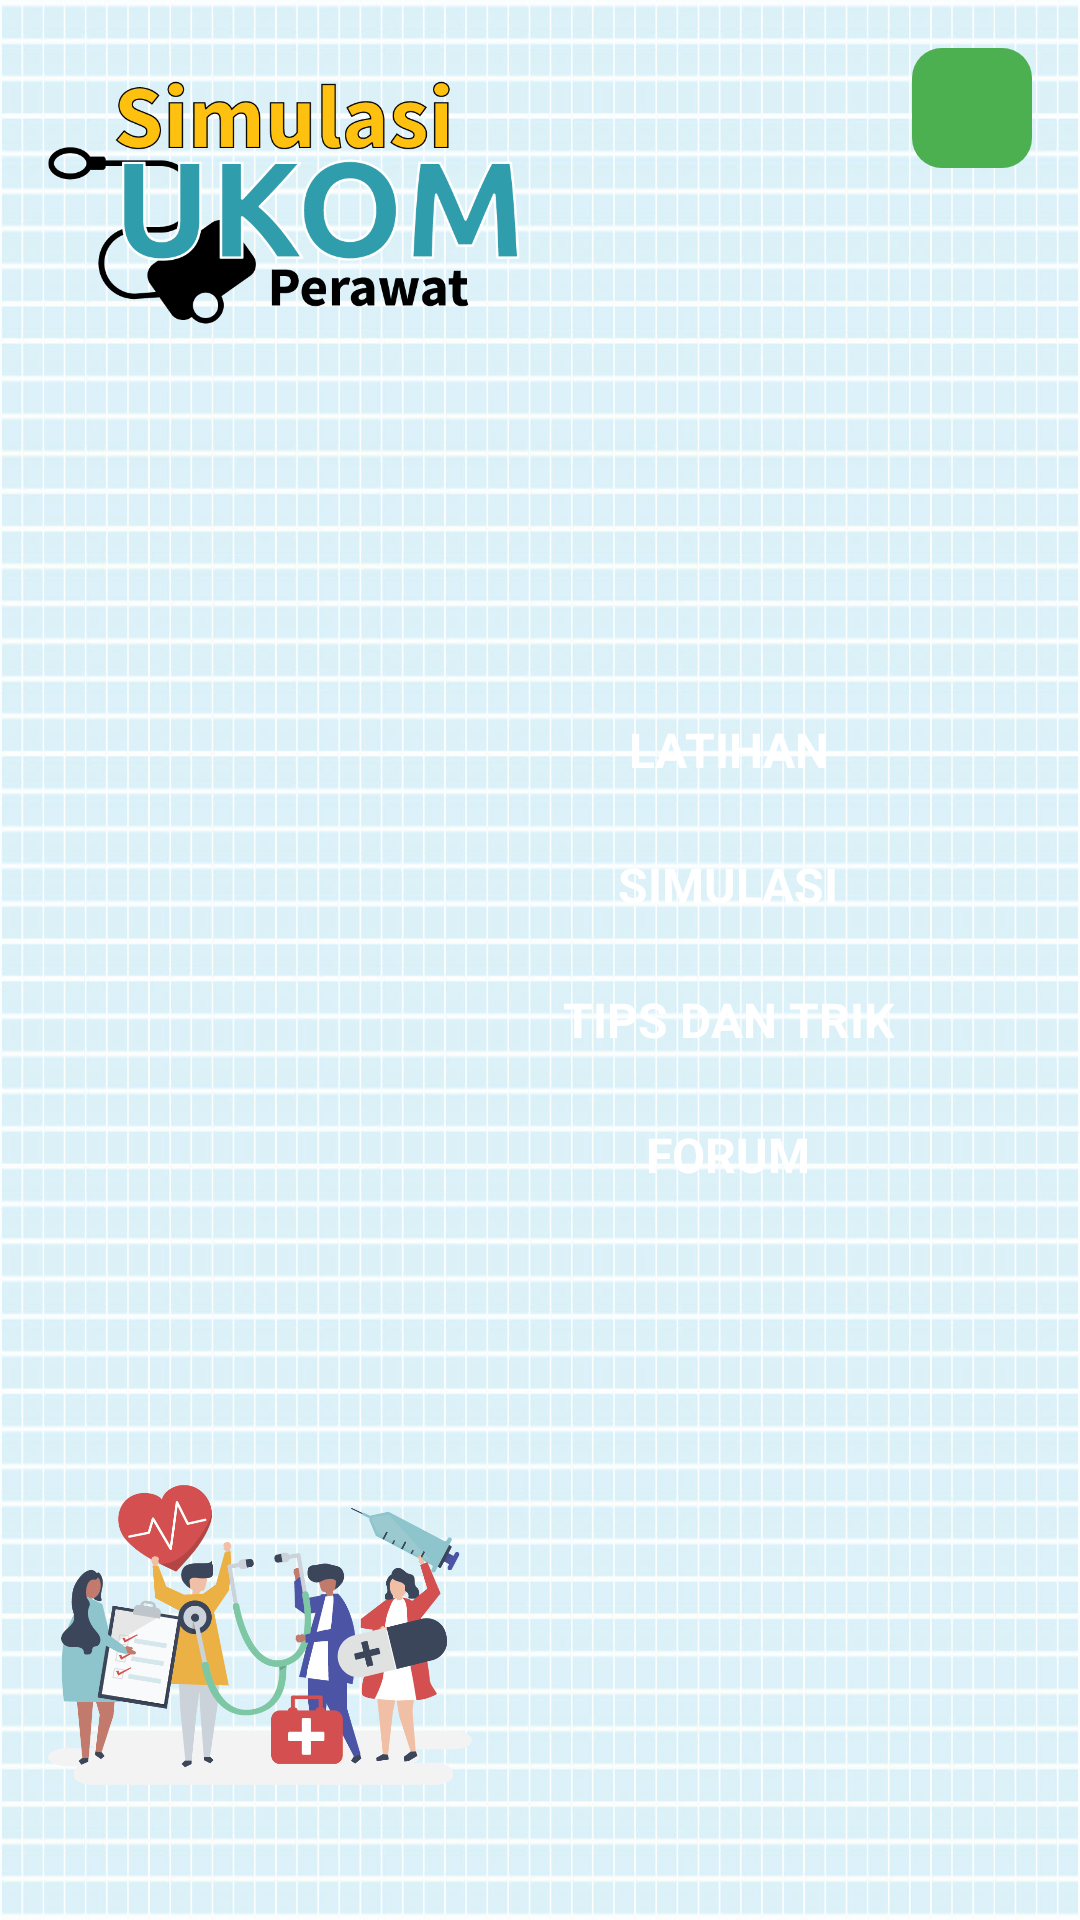

Produce the Android XML layout that renders to this screen, including the resource entries it uses.
<!-- AndroidManifest.xml: application theme AppTheme.NoActionBar -->
<!-- res/layout/activity_main.xml -->
<?xml version="1.0" encoding="utf-8"?>
<RelativeLayout xmlns:android="http://schemas.android.com/apk/res/android"
    xmlns:tools="http://schemas.android.com/tools"
    android:id="@+id/relative_layout_main"
    android:layout_width="match_parent"
    android:layout_height="match_parent"
    android:background="@drawable/bg"
    tools:context=".activity.MainActivity">

    <FrameLayout
        android:id="@+id/adv_banner"
        android:layout_width="wrap_content"
        android:layout_height="wrap_content"
        android:layout_centerHorizontal="true" />

    <RelativeLayout
        android:layout_width="match_parent"
        android:layout_height="match_parent"
        android:padding="@dimen/size_primary">
        <ImageView
            android:id="@+id/img_app_name"
            android:layout_width="160dp"
            android:layout_height="100dp"
            android:src="@drawable/title"
            tools:ignore="ContentDescription" />

        <ImageView
            android:id="@+id/img_group_medic"
            android:layout_width="250dp"
            android:layout_height="190dp"
            android:translationY="16dp"
            android:src="@drawable/group"
            android:layout_alignParentBottom="true"
            android:layout_toStartOf="@id/buttons"
            tools:ignore="ContentDescription" />

        <ImageButton
            android:id="@+id/imgbtn_info"
            android:layout_width="@dimen/size_40"
            android:layout_height="@dimen/size_40"
            android:background="@drawable/round_button_green"
            android:foreground="?attr/selectableItemBackground"
            android:layout_alignParentEnd="true"
            android:src="@drawable/ic_info"
            tools:ignore="ContentDescription" />


















        <LinearLayout
            android:id="@+id/buttons"
            android:layout_width="wrap_content"
            android:layout_height="wrap_content"
            android:layout_alignParentEnd="true"
            android:layout_centerVertical="true"
            android:layout_marginEnd="16dp"
            android:orientation="vertical">

            <Button
                android:id="@+id/btn_latihan"
                style="@style/ButtonPrimaryHome"
                android:text="@string/latihan" />

            <Button
                android:id="@+id/btn_simulasi"
                style="@style/ButtonPrimaryHome"
                android:text="@string/simulasi"/>

            <Button
                android:id="@+id/btn_tipstrick"
                style="@style/ButtonPrimaryHome"
                android:paddingStart="30dp"
                android:paddingEnd="30dp"
                android:text="@string/tips_trik"/>

            <Button
                android:id="@+id/btn_forum"
                style="@style/ButtonPrimaryHome"
                android:text="@string/forum"/>





        </LinearLayout>
    </RelativeLayout>


</RelativeLayout>
<!-- resources referenced by this layout -->
<resources>
  <dimen name="size_40">40dp</dimen>
  <dimen name="size_primary">16dp</dimen>
  <!-- drawable bg: jpeg bitmap (drawable, 746326 bytes) -->
  <!-- drawable group: png bitmap (drawable, 70326 bytes) -->
  <!-- drawable round_button_green (drawable) -->
  <?xml version="1.0" encoding="utf-8"?>
  <shape xmlns:android="http://schemas.android.com/apk/res/android"
      android:shape="rectangle">
      <solid android:color="@color/colorActive" />
      <corners android:radius="10dp"/>
  </shape>
  <!-- drawable round_button_red (drawable) -->
  <?xml version="1.0" encoding="utf-8"?>
  <shape xmlns:android="http://schemas.android.com/apk/res/android"
      android:shape="rectangle">
      <solid android:color="@color/colorDanger" />
      <corners android:radius="10dp"/>
  </shape>
  <!-- drawable title: png bitmap (drawable, 32642 bytes) -->
  <string name="donor_soal">Kirim Soal</string>
  <string name="forum">Forum</string>
  <string name="kamus_perawat">Kamus Perawat</string>
  <string name="latihan">Latihan</string>
  <string name="simulasi">Simulasi</string>
  <string name="tips_trik">Tips dan Trik</string>
  <style name="ButtonPrimaryHome">
          <item name="backgroundTint">@null</item>
          <item name="android:layout_width">match_parent</item>
          <item name="android:layout_height">40dp</item>
          <item name="android:paddingStart">@dimen/size_primary</item>
          <item name="android:paddingEnd">@dimen/size_primary</item>
          <item name="android:layout_marginBottom">@dimen/size_5</item>
          <item name="fontFamily">@font/ubuntu_bold</item>
          <item name="android:textColor">#fff</item>
          <item name="android:textSize">@dimen/size_text_16</item>
          <item name="android:textStyle">bold</item>
          <item name="android:background">@drawable/round_button_primary</item>
          <item name="android:foreground">?attr/selectableItemBackground</item>
      </style>
  <style name="AppTheme.NoActionBar" parent="AppTheme">
          <item name="windowActionBar">false</item>
          <item name="windowNoTitle">true</item>
      </style>
  <color name="colorActive">#4CAF50</color>
  <color name="colorDanger">#EF5350</color>
  <dimen name="size_5">5dp</dimen>
  <dimen name="size_text_16">16sp</dimen>
  <style name="AppTheme" parent="Theme.MaterialComponents.Light.DarkActionBar">
          
          <item name="colorPrimary">@color/colorPrimary</item>
          <item name="colorPrimaryDark">@color/colorPrimaryDark</item>
          <item name="colorAccent">@color/colorAccent</item>
          <item name="fontFamily">@font/source_sans_regular</item>
      </style>
  <color name="colorPrimary">#319CAB</color>
  <color name="colorPrimaryDark">#126672</color>
  <color name="colorAccent">#FFC107</color>
</resources>
